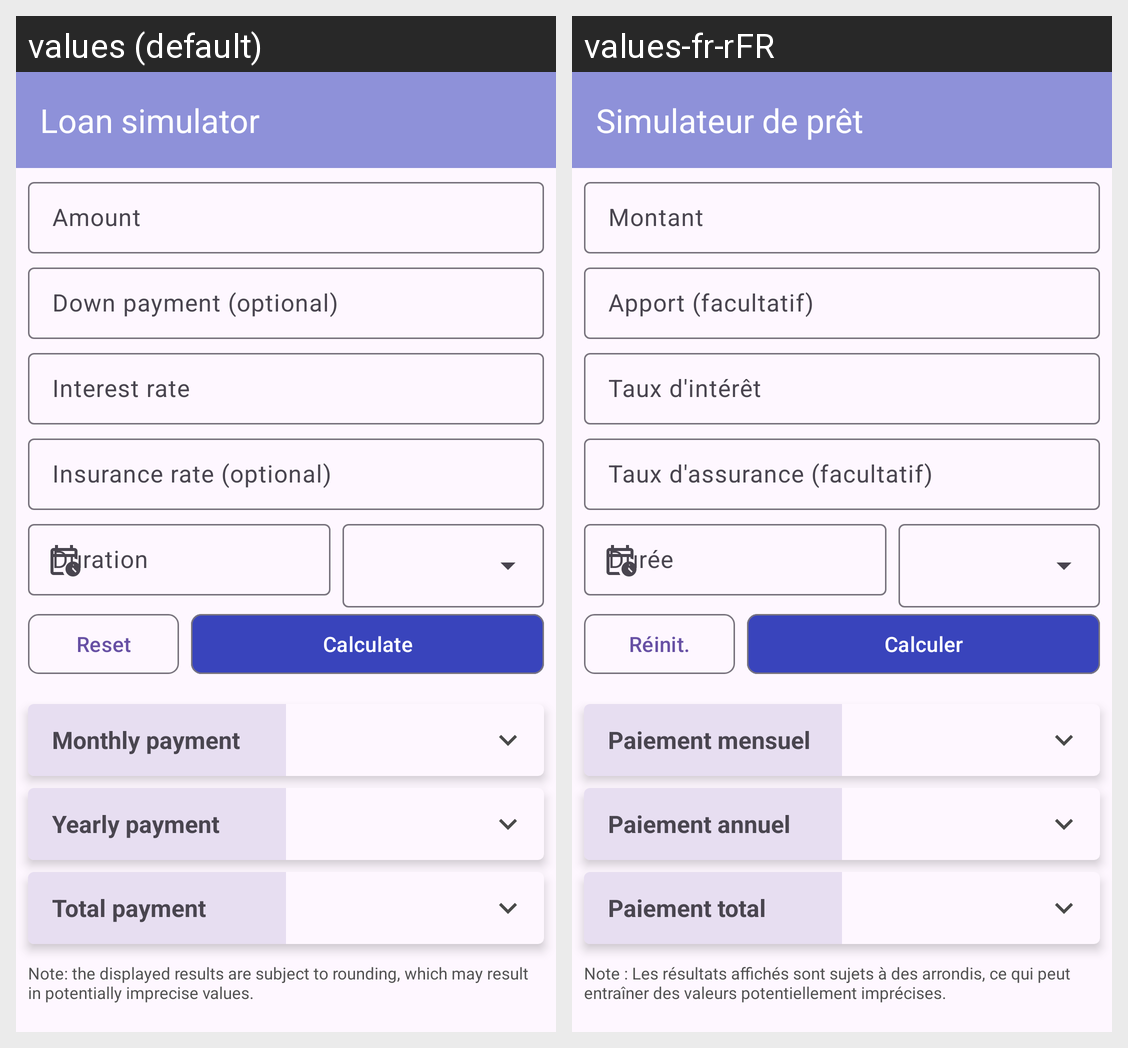

Strings drawn on this Android screen and how each of the app's shown locales translates them:
Android screen res/layout/fragment_loan_simulator.xml rendered under 2 locales, left to right: values (default), values-fr-rFR. Device: Nexus 5 (rendered at 1080×1920; each locale shown at half size, 540×960, under a caption strip naming it); theme Theme.RealEstateManager.
Strings drawn on this screen, with the default value and each locale's value (text and hints the layout hard-codes, and strings that could not be matched under every locale, appear in the picture but are not listed):

loan_simulator_appbar_title
  values: Loan simulator
  values-fr-rFR: Simulateur de prêt

loan_simulator_amount_hint
  values: Amount
  values-fr-rFR: Montant

loan_simulator_down_payment_hint
  values: Down payment (optional)
  values-fr-rFR: Apport (facultatif)

loan_simulator_interest_hint
  values: Interest rate
  values-fr-rFR: Taux d'intérêt

loan_simulator_insurance_hint
  values: Insurance rate (optional)
  values-fr-rFR: Taux d'assurance (facultatif)

duration
  values: Duration
  values-fr-rFR: Durée

reset
  values: Reset
  values-fr-rFR: Réinit.

loan_simulator_calculate_button_text
  values: Calculate
  values-fr-rFR: Calculer

loan_simulator_monthly_payment_label
  values: Monthly payment
  values-fr-rFR: Paiement mensuel

loan_simulator_total_payment_label
  values: Total payment
  values-fr-rFR: Paiement total

loan_simulator_yearly_payment_label
  values: Yearly payment
  values-fr-rFR: Paiement annuel

loan_simulator_note
  values: Note: the displayed results are subject to rounding, which may result in potentially imprecise values.
  values-fr-rFR: Note : Les résultats affichés sont sujets à des arrondis, ce qui peut entraîner des valeurs potentiellement imprécises.
